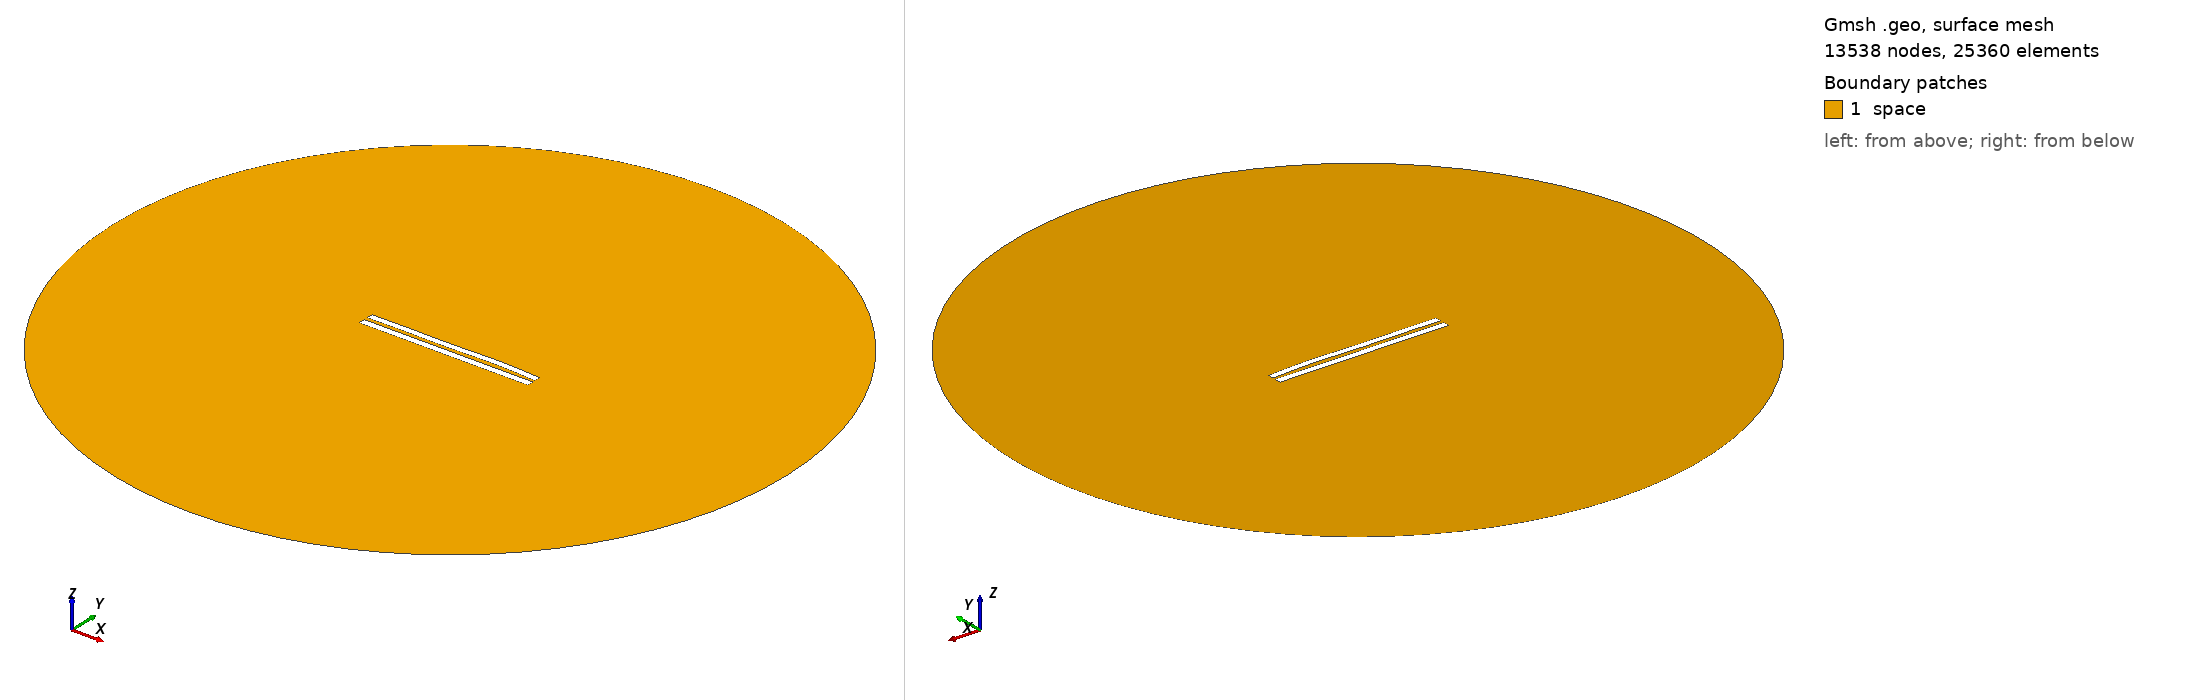

Gmsh geometry script, surface-meshed: 13538 nodes, 25360 surface elements. Boundary patches (legend numbers): 1 space. Left view from above one corner, right view from below the opposite corner. Legend entries are the model's physical surfaces. The drawing asked Gmsh for element sizes between 1% and 20% of the model's largest extent; the script's own settings can give other sizes.

=== 5480.geo (drawn) ===
//---------------------------------------
// Geometry kernel
//---------------------------------------

SetFactory("OpenCASCADE");



//---------------------------------------
// Parameters of the geometry
//---------------------------------------

// Overetch of the upper plate
overetch = 0.125;

// Distance between the plates
distance = 2.25;

// Discretization over the x axis (for the deformation)
nx = 50; 

// Length of the plate
L = 100 - overetch; 

// Number of modes
n = 4; 

// 1st mode coefficient
coeff(1) = 0.07499999999999998;
beta(1) = 0.596864 * 3.1415926535 / L;

// 2nd mode coefficient
coeff(2) = 0.15;
beta(2) = 1.49418 * 3.1415926535 / L;

// 3rd mode coefficient
coeff(3) = -0.15;
beta(3) = 2.50025 * 3.1415926535 / L;

// 4th mode coefficient
coeff(4) = 0.15;
beta(4) = 3.49999 * 3.1415926535 / L;



//---------------------------------------
// Upper plate (deformed rectangle)
//---------------------------------------

// Coordiantes of the upper plate
xmin = -50;
xmax = 50 - overetch;

// Height of the upper plate
yheight = 4 - 2 * overetch;

// Indexes of the points
UpperID[] = {};
LowerID[] = {};
LeftID[] = {};
RightID[] = {};

// Point index
p = 1;

// Horizontal edges
For i In {1:nx}
    x = xmin + (i-1)*(xmax - xmin)/(nx-1);

    y_bottom = distance / 2 + overetch;
    For j In {1:n}
        C = (Cosh(beta(j)*L) + Cos(beta(j)*L)) / (Sinh(beta(j)*L) + Sin(beta(j)*L));
        y_bottom  = y_bottom + coeff(j) * (Cosh(beta(j)*(x+50)) - Cos(beta(j)*(x+50)) - C * (Sinh(beta(j)*(x+50)) - Sin(beta(j)*(x+50))));
    EndFor

    y_top = y_bottom + yheight;

    Point(p) = {x, y_top, 0, 1.0};
    UpperID[i] = p;
    p = p + 1;

    Point(p) = {x, y_bottom, 0, 1.0};
    LowerID[i] = p;
    p = p + 1;
EndFor

// Create point lists
UpperPts[] = {}; LowerPts[] = {};
For i In {1:nx}
  UpperPts[] += {UpperID[i]};
  LowerPts[] += {LowerID[i]};
EndFor

// Build splines
Spline(1) = {UpperPts[]};
Spline(2) = {LowerPts[]};
Line(3) = {LowerPts[nx-1], UpperPts[nx-1]};
Line(4) = {LowerPts[0], UpperPts[0]};

// Build the plane surface
Curve Loop(1) = {2, 3, -1, -4};
Plane Surface(1) = {1};



//---------------------------------------
// Lower plate (rectangle)
//---------------------------------------

// Vertices
Point(1001) = {-50, -1, 0, 1.0};
Point(1002) = { 50, -1, 0, 1.0};
Point(1003) = { 50,  -5, 0, 1.0};
Point(1004) = {-50,  -5, 0, 1.0};

// Edges
Line(5) = {1001, 1002};
Line(6) = {1002, 1003};
Line(7) = {1003, 1004};
Line(8) = {1004, 1001};

// Plane surface
Line Loop(2) = {5, 6, 7, 8};
Plane Surface(2) = {2}; 



//---------------------------------------
// Outer (fictious) boundary
//---------------------------------------

// Points
Point(1005) = {0, 0, 0};       // Center
Point(1006) = {200, 0, 0};     // Start point
Point(1007) = {0, 200, 0};     // 90 degrees
Point(1008) = {-200, 0, 0};    // 180 degrees
Point(1009) = {0, -200, 0};    // 270 degrees

// Circle arcs (each needs start, center, end)
Circle(9) = {1006, 1005, 1007};
Circle(10) = {1007, 1005, 1008};
Circle(11) = {1008, 1005, 1009};
Circle(12) = {1009, 1005, 1006};

// Plane surface for the entire domain
Curve Loop(3) = {9, 10, 11, 12};
Surface(3) = {3};

// Subtract the plates from the whole domain to obtain the actual domain where we want to solve the equations
BooleanDifference{ Surface{3}; Delete; }{ Surface{1}; Surface{2}; Delete; }




//---------------------------------------
// Transfinite Lines/Curves
//---------------------------------------

// Set the number of points on the boundaries
r = 7;

// Plates
Transfinite Curve {1, 2} = 50*r Using Progression 1;
Transfinite Curve {3, 4} = 2*r Using Progression 1;
Transfinite Line {5, 7} = 50*r Using Progression 1;
Transfinite Line {6, 8} = 2*r Using Progression 1;

// Outer boundary
Transfinite Line {9, 10, 11, 12} = 20 Using Progression 1;



//---------------------------------------
// Physical groups
//---------------------------------------                

// Physical curves (boundaries)
Physical Line("force_segment", 10) = {2};
Physical Line("upper_plate", 11) = {1, 3, 4};
Physical Line("lower_plate", 12) = {5, 6, 7, 8};
Physical Line("boundary", 20) = {9, 10, 11, 12};

// Physical Surfaces
Physical Surface("space", 30) = {3};



//---------------------------------------
// 6. Generate the Mesh
//---------------------------------------

// 2D mesh generation
Mesh 2;
